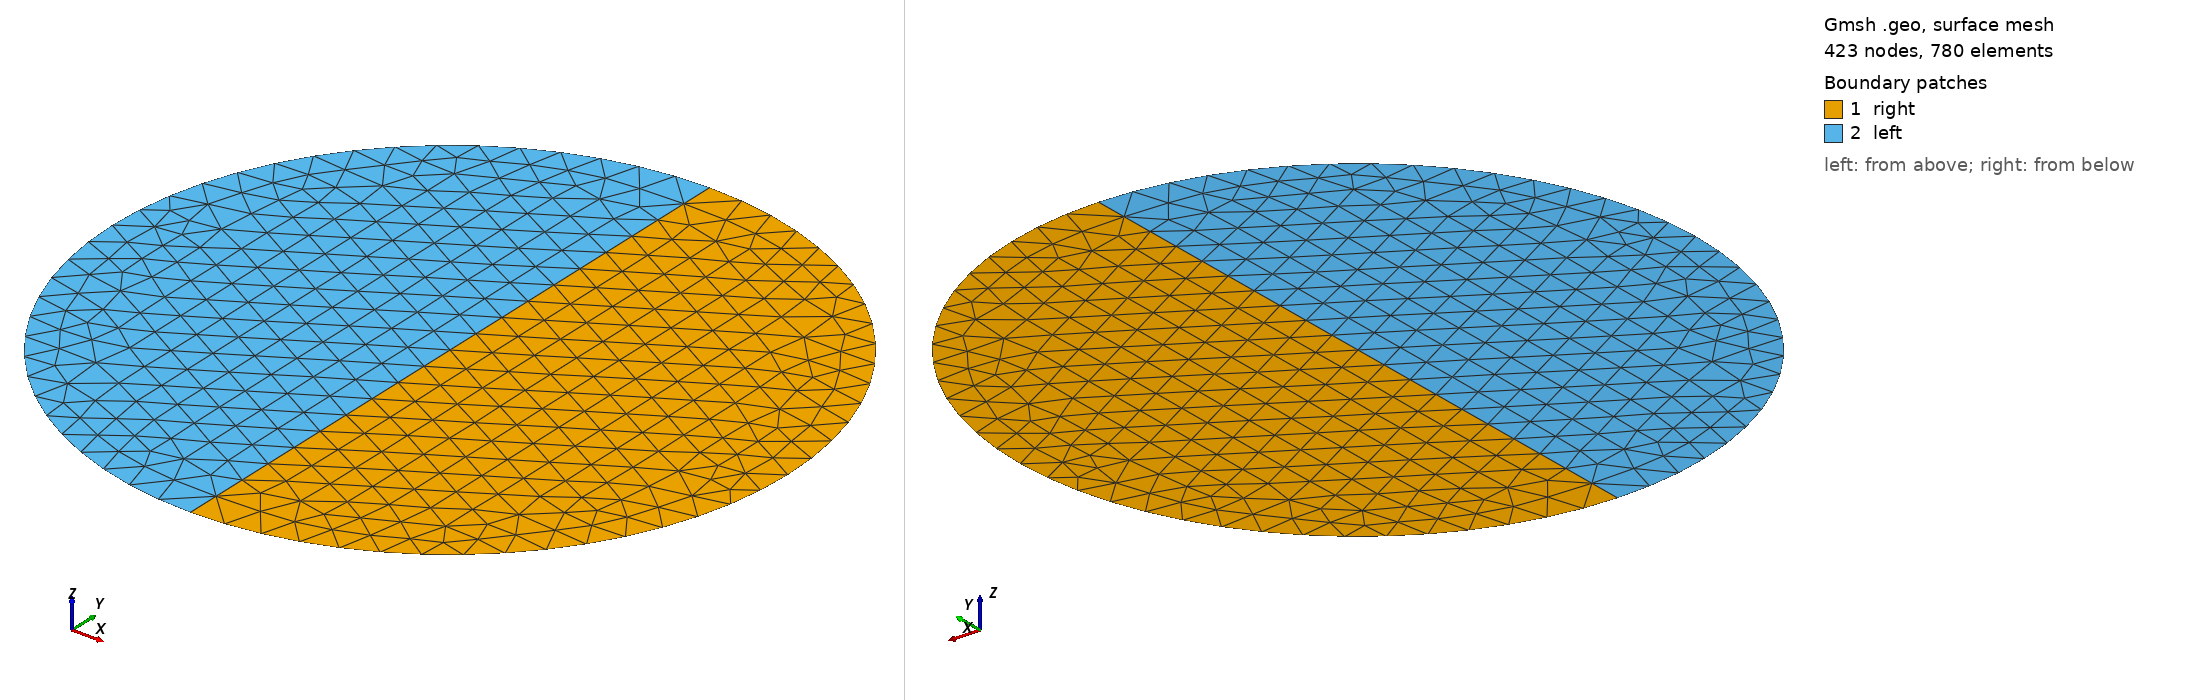

Gmsh geometry script, surface-meshed: 423 nodes, 780 surface elements. Boundary patches (legend numbers): 1 right, 2 left. Left view from above one corner, right view from below the opposite corner. Legend entries are the model's physical surfaces. The drawing asked Gmsh for element sizes between 1% and 20% of the model's largest extent; the script's own settings can give other sizes.

=== circular_axis_V02.geo (drawn) ===
// Gmsh project created on Tue Dec 17 08:52:16 2024


//+
Point(1) = {0, 1, 0, 0.1};
//+
Point(2) = {0, 0, 0, 0.1};
//+
Point(3) = {1, 1, 0, 0.1};
//+
Point(4) = {0, 2, 0, 0.1};
//+
Point(5) = {-1, 1, 0, 0.1};
//+
Circle(1) = {2, 1, 3};
//+
Circle(2) = {3, 1, 4};
//+
Circle(3) = {4, 1, 5};
//+
Circle(4) = {5, 1, 2};
//+
Line(5) = {2, 1};
//+
Line(6) = {1, 4};
//+
Curve Loop(1) = {5, 6, -2, -1};
//+
Plane Surface(1) = {1};
//+
Curve Loop(2) = {5, 6, 3, 4};
//+
Plane Surface(2) = {2};
//+
Physical Curve("right_side", 7) = {2, 1};
//+
Physical Curve("left_side", 8) = {3, 4};
//+
Physical Curve("axis", 9) = {5, 6};
//+
Physical Surface("right", 10) = {1};
//+
Physical Surface("left", 11) = {2};
